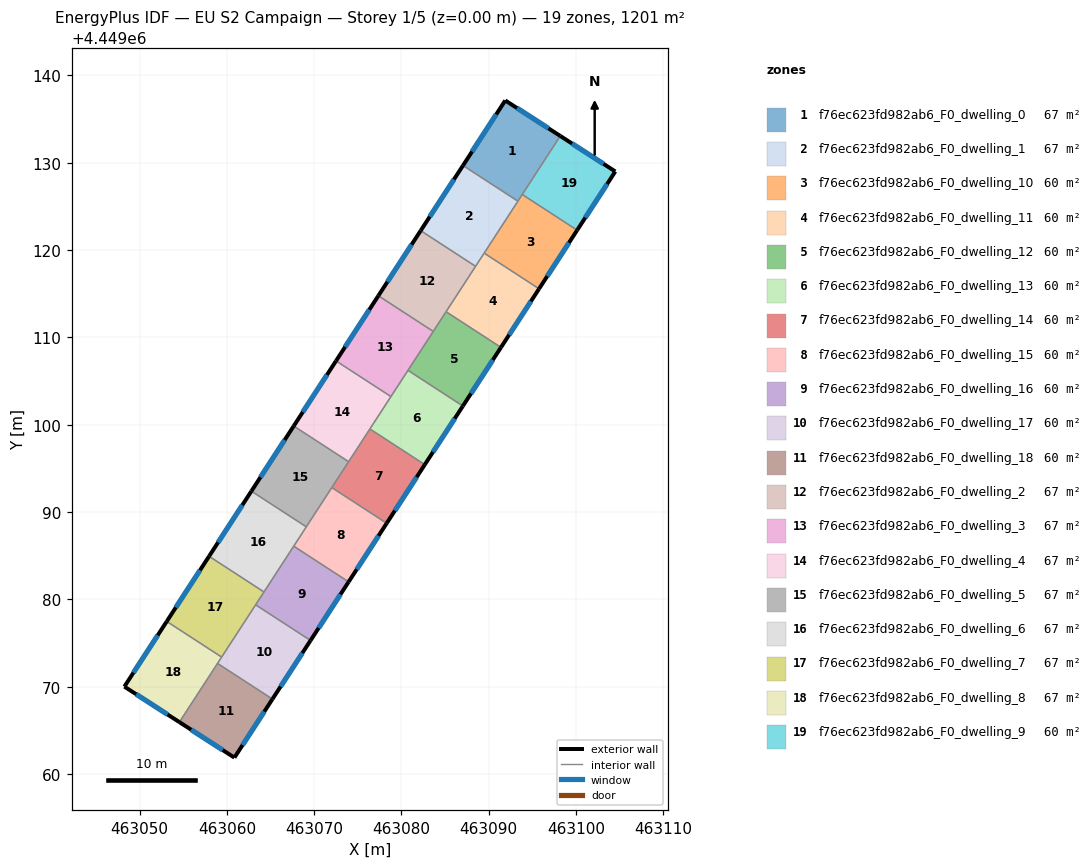
=== STOREY PLAN SPEC (per zone: floor XY polygon, exterior-wall plan segments, windows/doors) ===
zone 1: f76ec623fd982ab6_F0_dwelling_0  (66.7 m²)
  floor: (463098.19, 4449133.07) (463093.34, 4449125.60) (463087.05, 4449129.68) (463091.89, 4449137.13)
  exterior wall: (463091.89, 4449137.13) – (463087.05, 4449129.68)  [8.9 m]
    window: (463090.85, 4449135.54) – (463088.09, 4449131.28)  [8.7 m²]
  exterior wall: (463098.19, 4449133.07) – (463091.89, 4449137.13)  [7.5 m]
    window: (463096.84, 4449133.94) – (463093.24, 4449136.26)  [7.3 m²]
  interior walls: 3
zone 2: f76ec623fd982ab6_F0_dwelling_1  (66.7 m²)
  floor: (463093.34, 4449125.60) (463088.49, 4449118.14) (463082.20, 4449122.22) (463087.05, 4449129.68)
  exterior wall: (463087.05, 4449129.68) – (463082.20, 4449122.22)  [8.9 m]
    window: (463086.01, 4449128.09) – (463083.24, 4449123.82)  [8.7 m²]
  interior walls: 4
zone 3: f76ec623fd982ab6_F0_dwelling_10  (60.0 m²)
  floor: (463100.12, 4449122.28) (463095.76, 4449115.57) (463089.47, 4449119.65) (463093.83, 4449126.37)
  exterior wall: (463095.76, 4449115.57) – (463100.12, 4449122.28)  [8.0 m]
    window: (463096.69, 4449117.00) – (463099.19, 4449120.84)  [7.8 m²]
  interior walls: 4
zone 4: f76ec623fd982ab6_F0_dwelling_11  (60.0 m²)
  floor: (463095.76, 4449115.57) (463091.40, 4449108.85) (463085.11, 4449112.94) (463089.47, 4449119.65)
  exterior wall: (463091.40, 4449108.85) – (463095.76, 4449115.57)  [8.0 m]
    window: (463092.33, 4449110.29) – (463094.82, 4449114.13)  [7.8 m²]
  interior walls: 4
zone 5: f76ec623fd982ab6_F0_dwelling_12  (60.0 m²)
  floor: (463091.40, 4449108.85) (463087.03, 4449102.14) (463080.75, 4449106.23) (463085.11, 4449112.94)
  exterior wall: (463087.03, 4449102.14) – (463091.40, 4449108.85)  [8.0 m]
    window: (463087.97, 4449103.58) – (463090.46, 4449107.42)  [7.8 m²]
  interior walls: 4
zone 6: f76ec623fd982ab6_F0_dwelling_13  (60.0 m²)
  floor: (463087.03, 4449102.14) (463082.67, 4449095.43) (463076.39, 4449099.51) (463080.75, 4449106.23)
  exterior wall: (463082.67, 4449095.43) – (463087.03, 4449102.14)  [8.0 m]
    window: (463083.61, 4449096.87) – (463086.10, 4449100.70)  [7.8 m²]
  interior walls: 4
zone 7: f76ec623fd982ab6_F0_dwelling_14  (60.0 m²)
  floor: (463082.67, 4449095.43) (463078.31, 4449088.71) (463072.02, 4449092.80) (463076.39, 4449099.51)
  exterior wall: (463078.31, 4449088.71) – (463082.67, 4449095.43)  [8.0 m]
    window: (463079.25, 4449090.15) – (463081.74, 4449093.99)  [7.8 m²]
  interior walls: 4
zone 8: f76ec623fd982ab6_F0_dwelling_15  (60.0 m²)
  floor: (463078.31, 4449088.71) (463073.95, 4449082.00) (463067.66, 4449086.09) (463072.02, 4449092.80)
  exterior wall: (463073.95, 4449082.00) – (463078.31, 4449088.71)  [8.0 m]
    window: (463074.88, 4449083.44) – (463077.38, 4449087.28)  [7.8 m²]
  interior walls: 4
zone 9: f76ec623fd982ab6_F0_dwelling_16  (60.0 m²)
  floor: (463073.95, 4449082.00) (463069.59, 4449075.29) (463063.30, 4449079.38) (463067.66, 4449086.09)
  exterior wall: (463069.59, 4449075.29) – (463073.95, 4449082.00)  [8.0 m]
    window: (463070.52, 4449076.73) – (463073.01, 4449080.56)  [7.8 m²]
  interior walls: 4
zone 10: f76ec623fd982ab6_F0_dwelling_17  (60.0 m²)
  floor: (463069.59, 4449075.29) (463065.22, 4449068.58) (463058.94, 4449072.66) (463063.30, 4449079.38)
  exterior wall: (463065.22, 4449068.58) – (463069.59, 4449075.29)  [8.0 m]
    window: (463066.16, 4449070.01) – (463068.65, 4449073.85)  [7.8 m²]
  interior walls: 4
zone 11: f76ec623fd982ab6_F0_dwelling_18  (60.0 m²)
  floor: (463065.22, 4449068.58) (463060.87, 4449061.87) (463054.57, 4449065.94) (463058.94, 4449072.66)
  exterior wall: (463060.87, 4449061.87) – (463065.22, 4449068.58)  [8.0 m]
    window: (463061.80, 4449063.31) – (463064.29, 4449067.14)  [7.8 m²]
  exterior wall: (463054.57, 4449065.94) – (463060.87, 4449061.87)  [7.5 m]
    window: (463055.92, 4449065.07) – (463059.52, 4449062.74)  [7.4 m²]
  interior walls: 2
zone 12: f76ec623fd982ab6_F0_dwelling_2  (66.7 m²)
  floor: (463088.49, 4449118.14) (463083.64, 4449110.68) (463077.35, 4449114.77) (463082.20, 4449122.22)
  exterior wall: (463082.20, 4449122.22) – (463077.35, 4449114.77)  [8.9 m]
    window: (463081.16, 4449120.63) – (463078.39, 4449116.36)  [8.7 m²]
  interior walls: 4
zone 13: f76ec623fd982ab6_F0_dwelling_3  (66.7 m²)
  floor: (463083.64, 4449110.68) (463078.79, 4449103.22) (463072.51, 4449107.31) (463077.35, 4449114.77)
  exterior wall: (463077.35, 4449114.77) – (463072.51, 4449107.31)  [8.9 m]
    window: (463076.32, 4449113.17) – (463073.55, 4449108.91)  [8.7 m²]
  interior walls: 4
zone 14: f76ec623fd982ab6_F0_dwelling_4  (66.7 m²)
  floor: (463078.79, 4449103.22) (463073.95, 4449095.76) (463067.66, 4449099.85) (463072.51, 4449107.31)
  exterior wall: (463072.51, 4449107.31) – (463067.66, 4449099.85)  [8.9 m]
    window: (463071.47, 4449105.71) – (463068.70, 4449101.45)  [8.7 m²]
  interior walls: 4
zone 15: f76ec623fd982ab6_F0_dwelling_5  (66.7 m²)
  floor: (463073.95, 4449095.76) (463069.10, 4449088.30) (463062.82, 4449092.39) (463067.66, 4449099.85)
  exterior wall: (463067.66, 4449099.85) – (463062.82, 4449092.39)  [8.9 m]
    window: (463066.62, 4449098.25) – (463063.85, 4449093.99)  [8.7 m²]
  interior walls: 4
zone 16: f76ec623fd982ab6_F0_dwelling_6  (66.7 m²)
  floor: (463069.10, 4449088.30) (463064.26, 4449080.85) (463057.97, 4449084.93) (463062.82, 4449092.39)
  exterior wall: (463062.82, 4449092.39) – (463057.97, 4449084.93)  [8.9 m]
    window: (463061.78, 4449090.79) – (463059.01, 4449086.53)  [8.7 m²]
  interior walls: 4
zone 17: f76ec623fd982ab6_F0_dwelling_7  (66.7 m²)
  floor: (463064.26, 4449080.85) (463059.41, 4449073.39) (463053.12, 4449077.47) (463057.97, 4449084.93)
  exterior wall: (463057.97, 4449084.93) – (463053.12, 4449077.47)  [8.9 m]
    window: (463056.93, 4449083.33) – (463054.16, 4449079.07)  [8.7 m²]
  interior walls: 4
zone 18: f76ec623fd982ab6_F0_dwelling_8  (66.7 m²)
  floor: (463059.41, 4449073.39) (463054.57, 4449065.94) (463048.27, 4449070.00) (463053.12, 4449077.47)
  exterior wall: (463048.27, 4449070.00) – (463054.57, 4449065.94)  [7.5 m]
    window: (463049.62, 4449069.13) – (463053.22, 4449066.81)  [7.3 m²]
  exterior wall: (463053.12, 4449077.47) – (463048.27, 4449070.00)  [8.9 m]
    window: (463052.08, 4449075.87) – (463049.31, 4449071.60)  [8.7 m²]
  interior walls: 3
zone 19: f76ec623fd982ab6_F0_dwelling_9  (60.0 m²)
  floor: (463104.49, 4449129.00) (463100.12, 4449122.28) (463093.83, 4449126.37) (463098.19, 4449133.07)
  exterior wall: (463104.49, 4449129.00) – (463098.19, 4449133.07)  [7.5 m]
    window: (463103.14, 4449129.87) – (463099.54, 4449132.20)  [7.4 m²]
  exterior wall: (463100.12, 4449122.28) – (463104.49, 4449129.00)  [8.0 m]
    window: (463101.06, 4449123.72) – (463103.55, 4449127.56)  [7.9 m²]
  interior walls: 2

=== DERIVED (storey summary) ===
Building: EU S2 Campaign
Storey: 1 of 5  (floor level z = 0.00 m)
Storey gross floor area: 1200.6 m²
Zones on this storey: 19
  - f76ec623fd982ab6_F0_dwelling_0: floor 66.7 m²; exterior wall 16.4 m (49.1 m²); 2 window(s) 16.1 m²; WWR 32.7%
  - f76ec623fd982ab6_F0_dwelling_1: floor 66.7 m²; exterior wall 8.9 m (26.7 m²); 1 window(s) 8.7 m²; WWR 32.7%
  - f76ec623fd982ab6_F0_dwelling_10: floor 60.0 m²; exterior wall 8.0 m (24.0 m²); 1 window(s) 7.8 m²; WWR 32.7%
  - f76ec623fd982ab6_F0_dwelling_11: floor 60.0 m²; exterior wall 8.0 m (24.0 m²); 1 window(s) 7.8 m²; WWR 32.7%
  - f76ec623fd982ab6_F0_dwelling_12: floor 60.0 m²; exterior wall 8.0 m (24.0 m²); 1 window(s) 7.8 m²; WWR 32.7%
  - f76ec623fd982ab6_F0_dwelling_13: floor 60.0 m²; exterior wall 8.0 m (24.0 m²); 1 window(s) 7.8 m²; WWR 32.7%
  - f76ec623fd982ab6_F0_dwelling_14: floor 60.0 m²; exterior wall 8.0 m (24.0 m²); 1 window(s) 7.8 m²; WWR 32.7%
  - f76ec623fd982ab6_F0_dwelling_15: floor 60.0 m²; exterior wall 8.0 m (24.0 m²); 1 window(s) 7.8 m²; WWR 32.7%
  - f76ec623fd982ab6_F0_dwelling_16: floor 60.0 m²; exterior wall 8.0 m (24.0 m²); 1 window(s) 7.8 m²; WWR 32.7%
  - f76ec623fd982ab6_F0_dwelling_17: floor 60.0 m²; exterior wall 8.0 m (24.0 m²); 1 window(s) 7.8 m²; WWR 32.7%
  - f76ec623fd982ab6_F0_dwelling_18: floor 60.0 m²; exterior wall 15.5 m (46.5 m²); 2 window(s) 15.2 m²; WWR 32.7%
  - f76ec623fd982ab6_F0_dwelling_2: floor 66.7 m²; exterior wall 8.9 m (26.7 m²); 1 window(s) 8.7 m²; WWR 32.7%
  - f76ec623fd982ab6_F0_dwelling_3: floor 66.7 m²; exterior wall 8.9 m (26.7 m²); 1 window(s) 8.7 m²; WWR 32.7%
  - f76ec623fd982ab6_F0_dwelling_4: floor 66.7 m²; exterior wall 8.9 m (26.7 m²); 1 window(s) 8.7 m²; WWR 32.7%
  - f76ec623fd982ab6_F0_dwelling_5: floor 66.7 m²; exterior wall 8.9 m (26.7 m²); 1 window(s) 8.7 m²; WWR 32.7%
  - f76ec623fd982ab6_F0_dwelling_6: floor 66.7 m²; exterior wall 8.9 m (26.7 m²); 1 window(s) 8.7 m²; WWR 32.7%
  - f76ec623fd982ab6_F0_dwelling_7: floor 66.7 m²; exterior wall 8.9 m (26.7 m²); 1 window(s) 8.7 m²; WWR 32.7%
  - f76ec623fd982ab6_F0_dwelling_8: floor 66.7 m²; exterior wall 16.4 m (49.2 m²); 2 window(s) 16.1 m²; WWR 32.7%
  - f76ec623fd982ab6_F0_dwelling_9: floor 60.0 m²; exterior wall 15.5 m (46.6 m²); 2 window(s) 15.2 m²; WWR 32.7%
Zone adjacency (shared interzone walls):
  - f76ec623fd982ab6_F0_dwelling_0 ↔ f76ec623fd982ab6_F0_dwelling_1
  - f76ec623fd982ab6_F0_dwelling_0 ↔ f76ec623fd982ab6_F0_dwelling_10
  - f76ec623fd982ab6_F0_dwelling_0 ↔ f76ec623fd982ab6_F0_dwelling_9
  - f76ec623fd982ab6_F0_dwelling_1 ↔ f76ec623fd982ab6_F0_dwelling_10
  - f76ec623fd982ab6_F0_dwelling_1 ↔ f76ec623fd982ab6_F0_dwelling_11
  - f76ec623fd982ab6_F0_dwelling_1 ↔ f76ec623fd982ab6_F0_dwelling_2
  - f76ec623fd982ab6_F0_dwelling_10 ↔ f76ec623fd982ab6_F0_dwelling_11
  - f76ec623fd982ab6_F0_dwelling_10 ↔ f76ec623fd982ab6_F0_dwelling_9
  - f76ec623fd982ab6_F0_dwelling_11 ↔ f76ec623fd982ab6_F0_dwelling_12
  - f76ec623fd982ab6_F0_dwelling_11 ↔ f76ec623fd982ab6_F0_dwelling_2
  - f76ec623fd982ab6_F0_dwelling_12 ↔ f76ec623fd982ab6_F0_dwelling_13
  - f76ec623fd982ab6_F0_dwelling_12 ↔ f76ec623fd982ab6_F0_dwelling_2
  - f76ec623fd982ab6_F0_dwelling_12 ↔ f76ec623fd982ab6_F0_dwelling_3
  - f76ec623fd982ab6_F0_dwelling_13 ↔ f76ec623fd982ab6_F0_dwelling_14
  - f76ec623fd982ab6_F0_dwelling_13 ↔ f76ec623fd982ab6_F0_dwelling_3
  - f76ec623fd982ab6_F0_dwelling_13 ↔ f76ec623fd982ab6_F0_dwelling_4
  - f76ec623fd982ab6_F0_dwelling_14 ↔ f76ec623fd982ab6_F0_dwelling_15
  - f76ec623fd982ab6_F0_dwelling_14 ↔ f76ec623fd982ab6_F0_dwelling_4
  - f76ec623fd982ab6_F0_dwelling_14 ↔ f76ec623fd982ab6_F0_dwelling_5
  - f76ec623fd982ab6_F0_dwelling_15 ↔ f76ec623fd982ab6_F0_dwelling_16
  - f76ec623fd982ab6_F0_dwelling_15 ↔ f76ec623fd982ab6_F0_dwelling_5
  - f76ec623fd982ab6_F0_dwelling_15 ↔ f76ec623fd982ab6_F0_dwelling_6
  - f76ec623fd982ab6_F0_dwelling_16 ↔ f76ec623fd982ab6_F0_dwelling_17
  - f76ec623fd982ab6_F0_dwelling_16 ↔ f76ec623fd982ab6_F0_dwelling_6
  - f76ec623fd982ab6_F0_dwelling_16 ↔ f76ec623fd982ab6_F0_dwelling_7
  - f76ec623fd982ab6_F0_dwelling_17 ↔ f76ec623fd982ab6_F0_dwelling_18
  - f76ec623fd982ab6_F0_dwelling_17 ↔ f76ec623fd982ab6_F0_dwelling_7
  - f76ec623fd982ab6_F0_dwelling_17 ↔ f76ec623fd982ab6_F0_dwelling_8
  - f76ec623fd982ab6_F0_dwelling_18 ↔ f76ec623fd982ab6_F0_dwelling_8
  - f76ec623fd982ab6_F0_dwelling_2 ↔ f76ec623fd982ab6_F0_dwelling_3
  - f76ec623fd982ab6_F0_dwelling_3 ↔ f76ec623fd982ab6_F0_dwelling_4
  - f76ec623fd982ab6_F0_dwelling_4 ↔ f76ec623fd982ab6_F0_dwelling_5
  - f76ec623fd982ab6_F0_dwelling_5 ↔ f76ec623fd982ab6_F0_dwelling_6
  - f76ec623fd982ab6_F0_dwelling_6 ↔ f76ec623fd982ab6_F0_dwelling_7
  - f76ec623fd982ab6_F0_dwelling_7 ↔ f76ec623fd982ab6_F0_dwelling_8